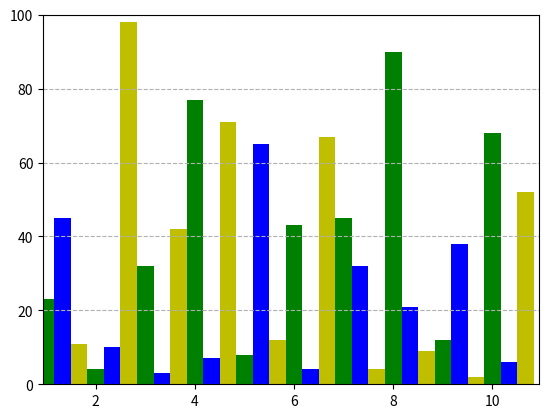

Write the Python code that produced this figure.
import matplotlib.pyplot as plt

def graficar():
    eje_x = list(range(1,11))
    eje_x2 = [x + 1/3 for x in eje_x]
    eje_x3 = [x + 2/3 for x in eje_x]

    eje_y = [23, 4, 32, 77, 8, 43, 45, 90, 12, 68]
    eje_y2 = [45, 10, 3, 7, 65, 4, 32, 21, 38, 6]
    eje_y3 = [11, 98, 42, 71, 12, 67, 4, 9, 2, 52]

    plt.xlim(1-1/16, 11-1/16)
    plt.ylim(0, 100)
    plt.grid(linestyle='--', axis='y')
    plt.bar(eje_x, eje_y, width=1/3, color='g', align='center')
    plt.bar(eje_x2, eje_y2, width=1/3, color='b', align='center')
    plt.bar(eje_x3, eje_y3, width=1/3, color='y', align='center')
    plt.show()

if __name__ == '__main__':
    graficar()